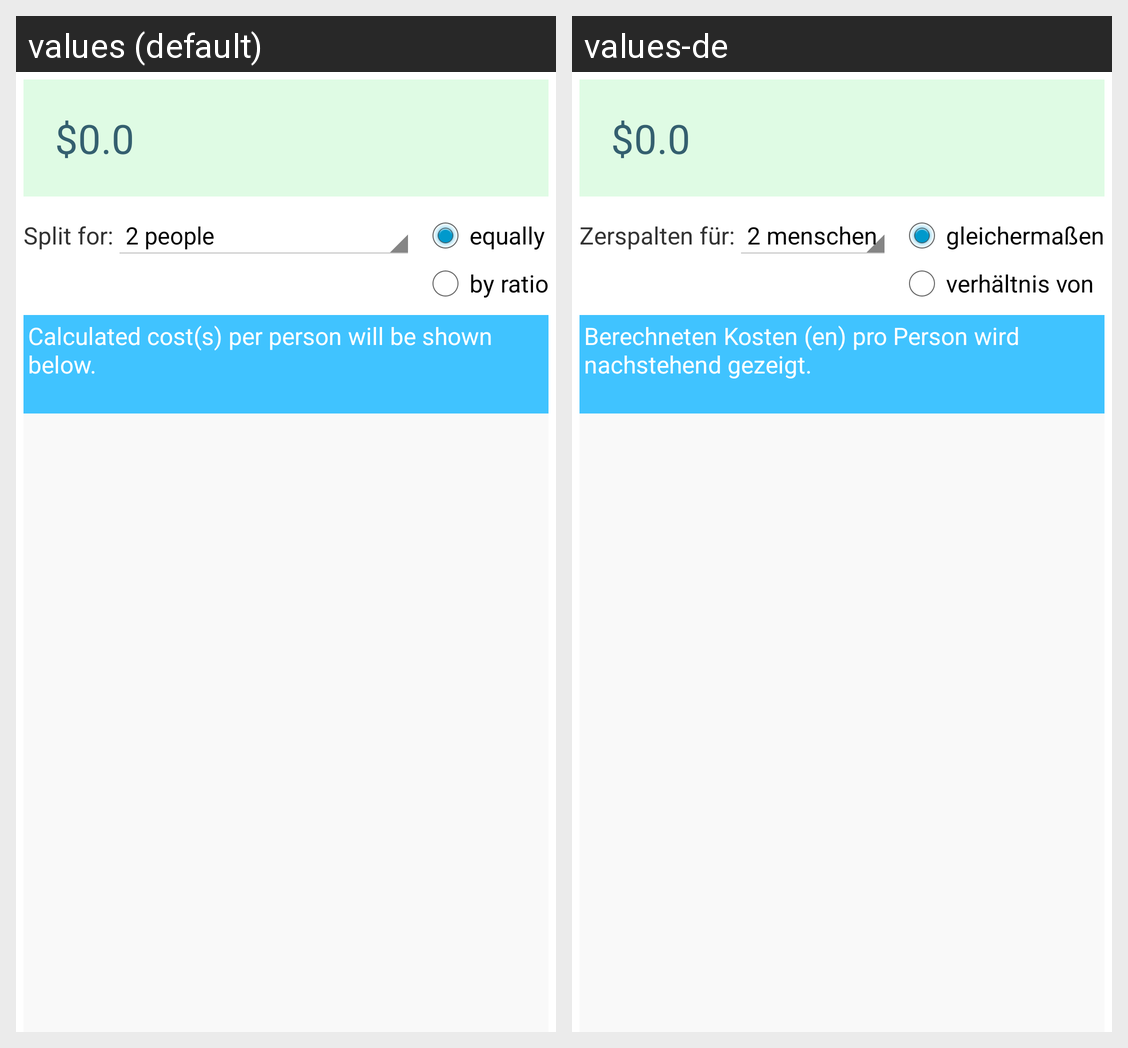

The same Android screen rendered under two of its app's locales, left to right. List the strings drawn on it with the default value and each locale's translation.
Android screen res/layout/fragment_splitter.xml rendered under 2 locales, left to right: values (default), values-de. Device: Nexus 5 (rendered at 1080×1920; each locale shown at half size, 540×960, under a caption strip naming it); theme AppTheme.
Strings drawn on this screen, with the default value and each locale's value (text and hints the layout hard-codes, and strings that could not be matched under every locale, appear in the picture but are not listed):

final_bill_edit_text
  values: $0.0
  values-de: $0.0

split_for_text_view
  values: Split for:
  values-de: Zerspalten für:

split_rb_equally
  values: equally
  values-de: gleichermaßen

split_rb_ratio
  values: by ratio
  values-de: verhältnis von

split_info_text_view
  values: Calculated cost(s) per person will be shown below.
  values-de: Berechneten Kosten (en) pro Person wird nachstehend gezeigt.
